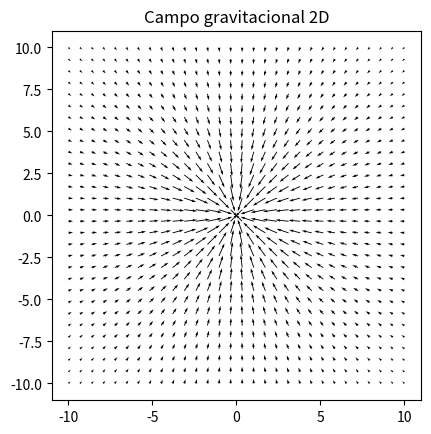
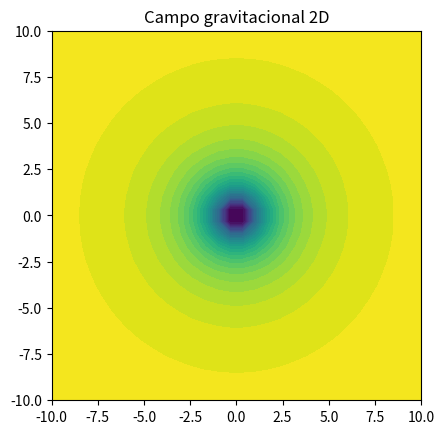
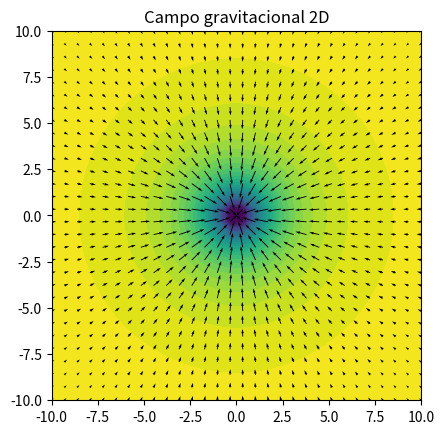
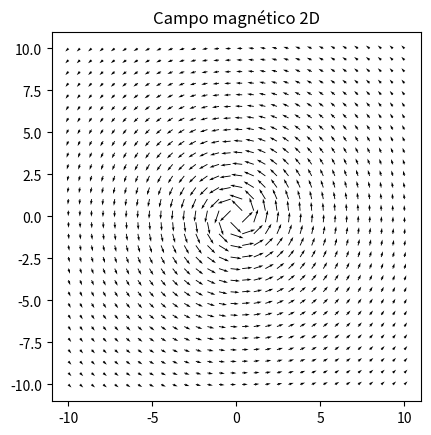
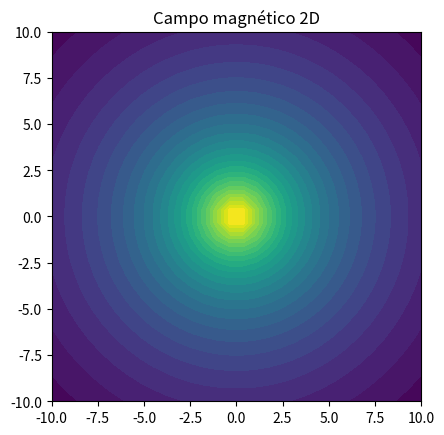
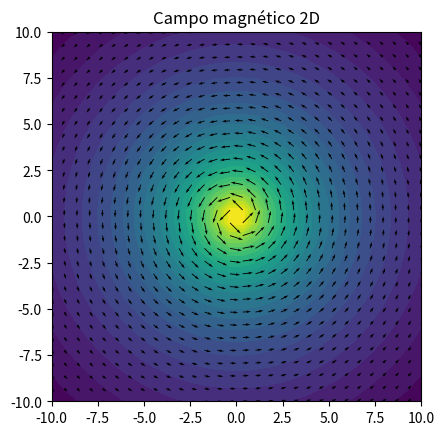

Write the Python code that produced these figures, in order.
import numpy as np
import matplotlib.pyplot as plt
import sympy as sy

class gravityField:
    def __init__(self, mass):
        self.mass = mass
        self.G = 6.67e-11
        
    def vectorField(self, X, Y, Z=None, eqs=False):
        # SI to cgs system conversion
        mGal = 1e5
        
        if not Z:
            # sympy symbols
            c, R, G, m = sy.symbols('c, R, G, m')
            
            # analytic equations
            # adapted from Blakely's SPHERE subroutine
            a_gr = - G * m / R**3
            a_gxy = - G * m * c / R**3
            
            # analytic to numerical representation
            n_gr = sy.lambdify(R, a_gr.subs({G:self.G, m:self.mass}))
            n_gx = sy.lambdify([c, R], a_gxy.subs({G:self.G, m:self.mass}))
            n_gy = sy.lambdify([c, R], a_gxy.subs({G:self.G, m:self.mass}))
            
            # distance-r vector
            # added noise is experimental after trial and error
            # where the ratio of such noise was calibrated such
            # that the field neither explodes at r = 0 nor
            # is not visible as a whole within the range
            r = np.hypot(X, Y) + X.max()/3 * np.ones_like(X)
            
            # numerical vector components of field
            # mGal and km2m conversions are taken from Blakely's
            # SPHERE subroutine
            gr = n_gr(r) * mGal
            gx = n_gx(X, r) * mGal
            gy = n_gy(Y, r) * mGal
            
            if eqs:
                x, y = sy.symbols('x y')
                display(a_g.subs({c:x}) + a_g.subs({c:y}))
                
            return gr, gx, gy
        else:
            pass
    
    def plotVectorField2D(self, lim, samples, lines=True, field=False, cmap='viridis', color='black', aspect='equal'):
        X, Y = np.meshgrid(np.linspace(-lim, lim, samples),
                           np.linspace(-lim, lim, samples))
        G_R, G_X, G_Y = self.vectorField(X, Y)
        
        if samples >= 80:
            s = np.floor(np.power(samples, 1/3))
        else:
            s = 1
        skip = (slice(None, None, s), slice(None, None, s))
        
        if lines and not field:    
            plt.quiver(X[skip], Y[skip], G_X[skip], G_Y[skip])
            plt.gca().set_aspect(aspect)
        elif lines and field:
            plt.contourf(X, Y, G_R, samples, cmap=cmap)
            plt.quiver(X[skip], Y[skip], G_X[skip], G_Y[skip], color=color)
            plt.gca().set_aspect(aspect)
        elif not lines and field:
            plt.contourf(X, Y, G_R, samples, cmap=cmap)
            plt.gca().set_aspect(aspect)
        plt.title('Campo gravitacional 2D')
        plt.show()
        
class magneticField:
    def __init__(self, I):
        self.I = I
        self.mu0 = 4 * np.pi * 1e-7
        
    def vectorField(self, X, Y, Z=None, eqs=False):
        if not Z:
            # sympy symbols
            I, mu0, s, theta = sy.symbols('I mu_0 s theta')
            
            # analytic equations
            # adapted from Tejero's notes
            a_Bp = mu0 * I / (2 * sy.pi * s)
            a_Bx = - mu0 * I / (2 * sy.pi * s) * sy.sin(theta)
            a_By = mu0 * I / (2 * sy.pi * s) * sy.cos(theta)
            
            # analytic to numerical representation
            n_Bp = sy.lambdify([I, s], a_Bp.subs({mu0:self.mu0}))
            n_Bx = sy.lambdify([s, theta, I], a_Bx.subs({mu0:self.mu0}))
            n_By = sy.lambdify([s, theta, I], a_By.subs({mu0:self.mu0}))
            
            # distance-r vector
            # added noise is experimental after trial and error
            # where the ratio of such noise was calibrated such
            # that the field neither explodes at r = 0 nor
            # is not visible as a whole within the range
            S = np.hypot(X, Y) + X.max()/2 * np.ones_like(X)
            T = np.arctan2(Y, X)
            
            # numerical vector components of field
            Bp = n_Bp(self.I, S)
            Bx = n_Bx(S, T, self.I)
            By = n_By(S, T, self.I)
            
            if eqs:
                display(a_Bx + a_By)
                
            return Bp, Bx, By
        else:
            pass
                
    # Yet to implement: 3D Vector Field and plot
    
    def plotVectorField2D(self, lim, samples, lines = True, field = False, cmap='viridis', color='black', aspect='equal'):
        X, Y = np.meshgrid(np.linspace(-lim, lim, samples),
                           np.linspace(-lim, lim, samples))
        B_P, B_X, B_Y = self.vectorField(X, Y)
        
        if samples >= 80:
            s = np.floor(np.power(samples, 1/3))
        else:
            s = 1
        skip = (slice(None, None, s), slice(None, None, s))
        
        if lines and not field:    
            plt.quiver(X[skip], Y[skip], B_X[skip], B_Y[skip])
            plt.gca().set_aspect(aspect)
        elif lines and field:
            plt.contourf(X, Y, B_P, samples, cmap=cmap)
            plt.quiver(X[skip], Y[skip], B_X[skip], B_Y[skip], color=color)
            plt.gca().set_aspect(aspect)
        elif not lines and field:
            plt.contourf(X, Y, B_P, samples, cmap=cmap)
            plt.gca().set_aspect(aspect)
        plt.title('Campo magnético 2D')
        plt.show()
        
if __name__ == '__main__':
    
    g = gravityField(10)
    print(g.G)
    
    samples = 30
    lim = 10
    g.plotVectorField2D(lim, samples)
    g.plotVectorField2D(lim, samples, lines=False, field=True)
    g.plotVectorField2D(lim, samples, True, True)
    
    b = magneticField(10)
    print(b.mu0)
    
    samples = 30
    lim = 10
    b.plotVectorField2D(lim, samples)
    b.plotVectorField2D(lim, samples, lines=False, field=True)
    b.plotVectorField2D(lim, samples, True, True)
